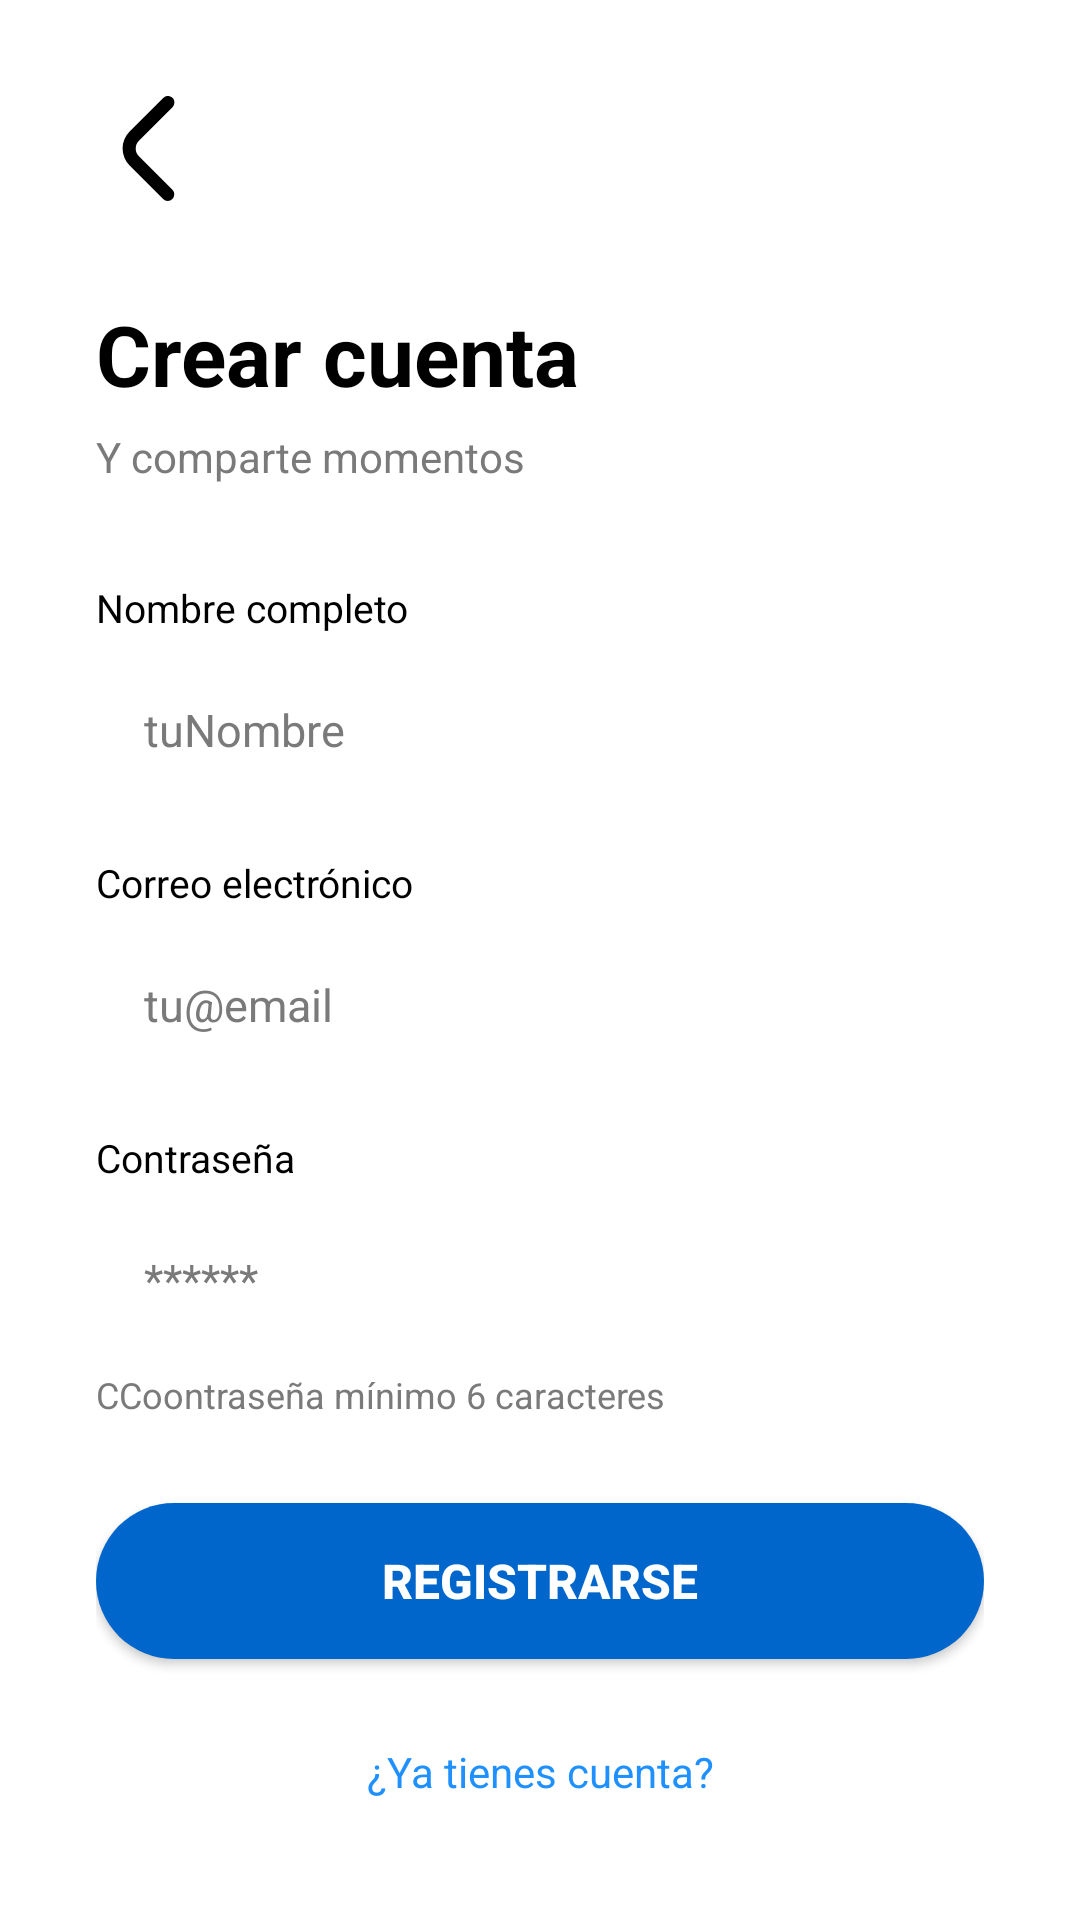

Android layout source for this screen:
<!-- AndroidManifest.xml: application theme Theme.Momentia -->
<!-- res/layout/activity_register.xml -->
<?xml version="1.0" encoding="utf-8"?>
<androidx.constraintlayout.widget.ConstraintLayout xmlns:android="http://schemas.android.com/apk/res/android"
    xmlns:app="http://schemas.android.com/apk/res-auto"
    android:layout_width="match_parent"
    android:layout_height="match_parent"
    android:background="@color/primary"
    android:padding="32dp">

    <ImageButton
        android:id="@+id/btnBack"
        android:layout_width="wrap_content"
        android:layout_height="wrap_content"
        android:clickable="true"
        android:focusable="true"
        android:paddingBottom="8dp"
        android:src="@drawable/back"
        android:textSize="14sp"
        android:background="@null"
        app:backgroundTint="@null"
        app:layout_constraintStart_toStartOf="parent"
        app:layout_constraintTop_toTopOf="parent"/>

    <TextView
        android:id="@+id/tvTitle"
        android:layout_width="0dp"
        android:layout_height="wrap_content"
        android:layout_marginTop="24dp"
        android:layout_marginBottom="6dp"
        android:text="Crear cuenta"
        android:textColor="@color/black"
        android:textSize="28sp"
        android:textStyle="bold"
        app:layout_constraintBottom_toTopOf="@id/tvSubtitle"
        app:layout_constraintEnd_toEndOf="parent"
        app:layout_constraintStart_toStartOf="parent"
        app:layout_constraintTop_toBottomOf="@id/btnBack"
        app:layout_constraintVertical_chainStyle="packed" />

    <TextView
        android:id="@+id/tvSubtitle"
        android:layout_width="0dp"
        android:layout_height="wrap_content"
        android:layout_marginBottom="32dp"
        android:text="Y comparte momentos"
        android:textColor="@color/text_hint"
        android:textSize="14sp"
        app:layout_constraintBottom_toTopOf="@id/tvLabelName"
        app:layout_constraintEnd_toEndOf="parent"
        app:layout_constraintStart_toStartOf="parent"
        app:layout_constraintTop_toBottomOf="@id/tvTitle" />

    <TextView
        android:id="@+id/tvLabelName"
        android:layout_width="0dp"
        android:layout_height="wrap_content"
        android:layout_marginBottom="6dp"
        android:text="Nombre completo"
        android:textColor="@color/black"
        android:textSize="13sp"
        app:layout_constraintBottom_toTopOf="@id/etName"
        app:layout_constraintEnd_toEndOf="parent"
        app:layout_constraintStart_toStartOf="parent"
        app:layout_constraintTop_toBottomOf="@id/tvSubtitle" />

    <EditText
        android:id="@+id/etName"
        android:layout_width="0dp"
        android:layout_height="52dp"
        android:layout_marginBottom="16dp"
        android:background="@drawable/bg_rounded"
        android:hint="tuNombre"
        android:textColorHint="@color/text_hint"
        android:imeOptions="actionNext"
        android:inputType="textPersonName"
        android:paddingStart="16dp"
        android:paddingEnd="16dp"
        android:textColor="@color/black"
        android:textSize="15sp"
        app:layout_constraintBottom_toTopOf="@id/tvLabelEmail"
        app:layout_constraintEnd_toEndOf="parent"
        app:layout_constraintStart_toStartOf="parent"
        app:layout_constraintTop_toBottomOf="@id/tvLabelName" />

    <TextView
        android:id="@+id/tvLabelEmail"
        android:layout_width="0dp"
        android:layout_height="wrap_content"
        android:layout_marginBottom="6dp"
        android:text="Correo electrónico"
        android:textColor="@color/black"
        android:textSize="13sp"
        app:layout_constraintBottom_toTopOf="@id/etEmail"
        app:layout_constraintEnd_toEndOf="parent"
        app:layout_constraintStart_toStartOf="parent"
        app:layout_constraintTop_toBottomOf="@id/etName" />

    <EditText
        android:id="@+id/etEmail"
        android:layout_width="0dp"
        android:layout_height="52dp"
        android:layout_marginBottom="16dp"
        android:background="@drawable/bg_rounded"
        android:hint="tu@email"
        android:textColorHint="@color/text_hint"
        android:imeOptions="actionNext"
        android:inputType="textEmailAddress"
        android:paddingStart="16dp"
        android:paddingEnd="16dp"
        android:textColor="@color/black"
        android:textSize="15sp"
        app:layout_constraintBottom_toTopOf="@id/tvLabelPassword"
        app:layout_constraintEnd_toEndOf="parent"
        app:layout_constraintStart_toStartOf="parent"
        app:layout_constraintTop_toBottomOf="@id/tvLabelEmail" />

    <TextView
        android:id="@+id/tvLabelPassword"
        android:layout_width="0dp"
        android:layout_height="wrap_content"
        android:layout_marginBottom="6dp"
        android:text="Contraseña"
        android:textColor="@color/black"
        android:textSize="13sp"
        app:layout_constraintBottom_toTopOf="@id/etPassword"
        app:layout_constraintEnd_toEndOf="parent"
        app:layout_constraintStart_toStartOf="parent"
        app:layout_constraintTop_toBottomOf="@id/etEmail" />

    <EditText
        android:id="@+id/etPassword"
        android:layout_width="0dp"
        android:layout_height="52dp"
        android:layout_marginBottom="4dp"
        android:background="@drawable/bg_rounded"
        android:hint="******"
        android:textColorHint="@color/text_hint"
        android:imeOptions="actionDone"
        android:inputType="textPassword"
        android:paddingStart="16dp"
        android:paddingEnd="16dp"
        android:textColor="@color/black"
        android:textSize="15sp"
        app:layout_constraintBottom_toTopOf="@id/tvPasswordHint"
        app:layout_constraintEnd_toEndOf="parent"
        app:layout_constraintStart_toStartOf="parent"
        app:layout_constraintTop_toBottomOf="@id/tvLabelPassword" />

    <TextView
        android:id="@+id/tvPasswordHint"
        android:layout_width="wrap_content"
        android:layout_height="wrap_content"
        android:layout_marginBottom="28dp"
        android:text="CCoontraseña mínimo 6 caracteres"
        android:textColor="@color/text_hint"
        android:textSize="12sp"
        app:layout_constraintBottom_toTopOf="@id/btnRegister"
        app:layout_constraintStart_toStartOf="parent"
        app:layout_constraintTop_toBottomOf="@id/etPassword" />

    <Button
        android:id="@+id/btnRegister"
        android:layout_width="0dp"
        android:layout_height="52dp"
        android:layout_marginBottom="20dp"
        android:background="@drawable/bg_button"
        app:backgroundTint="@null"
        android:text="Registrarse"
        android:textColor="@color/white"
        android:textSize="16sp"
        android:textStyle="bold"
        app:layout_constraintBottom_toTopOf="@id/tvGoToLogin"
        app:layout_constraintEnd_toEndOf="parent"
        app:layout_constraintStart_toStartOf="parent"
        app:layout_constraintTop_toBottomOf="@id/tvPasswordHint" />

    <TextView
        android:id="@+id/tvGoToLogin"
        android:layout_width="wrap_content"
        android:layout_height="wrap_content"
        android:clickable="true"
        android:focusable="true"
        android:padding="8dp"
        android:text="¿Ya tienes cuenta?"
        android:textColor="@color/blue_light"
        android:textSize="14sp"
        app:layout_constraintBottom_toBottomOf="parent"
        app:layout_constraintEnd_toEndOf="parent"
        app:layout_constraintStart_toStartOf="parent"
        app:layout_constraintTop_toBottomOf="@id/btnRegister" />
</androidx.constraintlayout.widget.ConstraintLayout>
<!-- resources referenced by this layout -->
<resources>
  <color name="black">#FF000000</color>
  <color name="blue_light">#1E90FF</color>
  <color name="primary">#FFFFFF</color>
  <color name="text_hint">#7A7A7A</color>
  <color name="white">#FFFFFFFF</color>
  <!-- drawable back (drawable) -->
  <vector xmlns:android="http://schemas.android.com/apk/res/android"
      android:width="35dp"
      android:height="35dp"
      android:viewportWidth="24"
      android:viewportHeight="24">
    <path
        android:fillColor="#FF000000"
        android:pathData="M17.921,1.505a1.5,1.5 0,0 1,-0.44 1.06L9.809,10.237a2.5,2.5 0,0 0,0 3.536l7.662,7.662a1.5,1.5 0,0 1,-2.121 2.121L7.688,15.9a5.506,5.506 0,0 1,0 -7.779L15.36,0.444a1.5,1.5 0,0 1,2.561 1.061Z"/>
  </vector>
  <!-- drawable bg_button (drawable) -->
  <?xml version="1.0" encoding="utf-8"?>
  <shape xmlns:android="http://schemas.android.com/apk/res/android" android:shape="rectangle">
      <solid android:color="@color/blue" />
      <corners android:radius="250dp" />
  </shape>
  <style name="Theme.Momentia" parent="Base.Theme.Momentia" />
  <color name="blue">#0066CC</color>
  <style name="Base.Theme.Momentia" parent="Theme.Material3.DayNight.NoActionBar">
          
          
      </style>
</resources>
